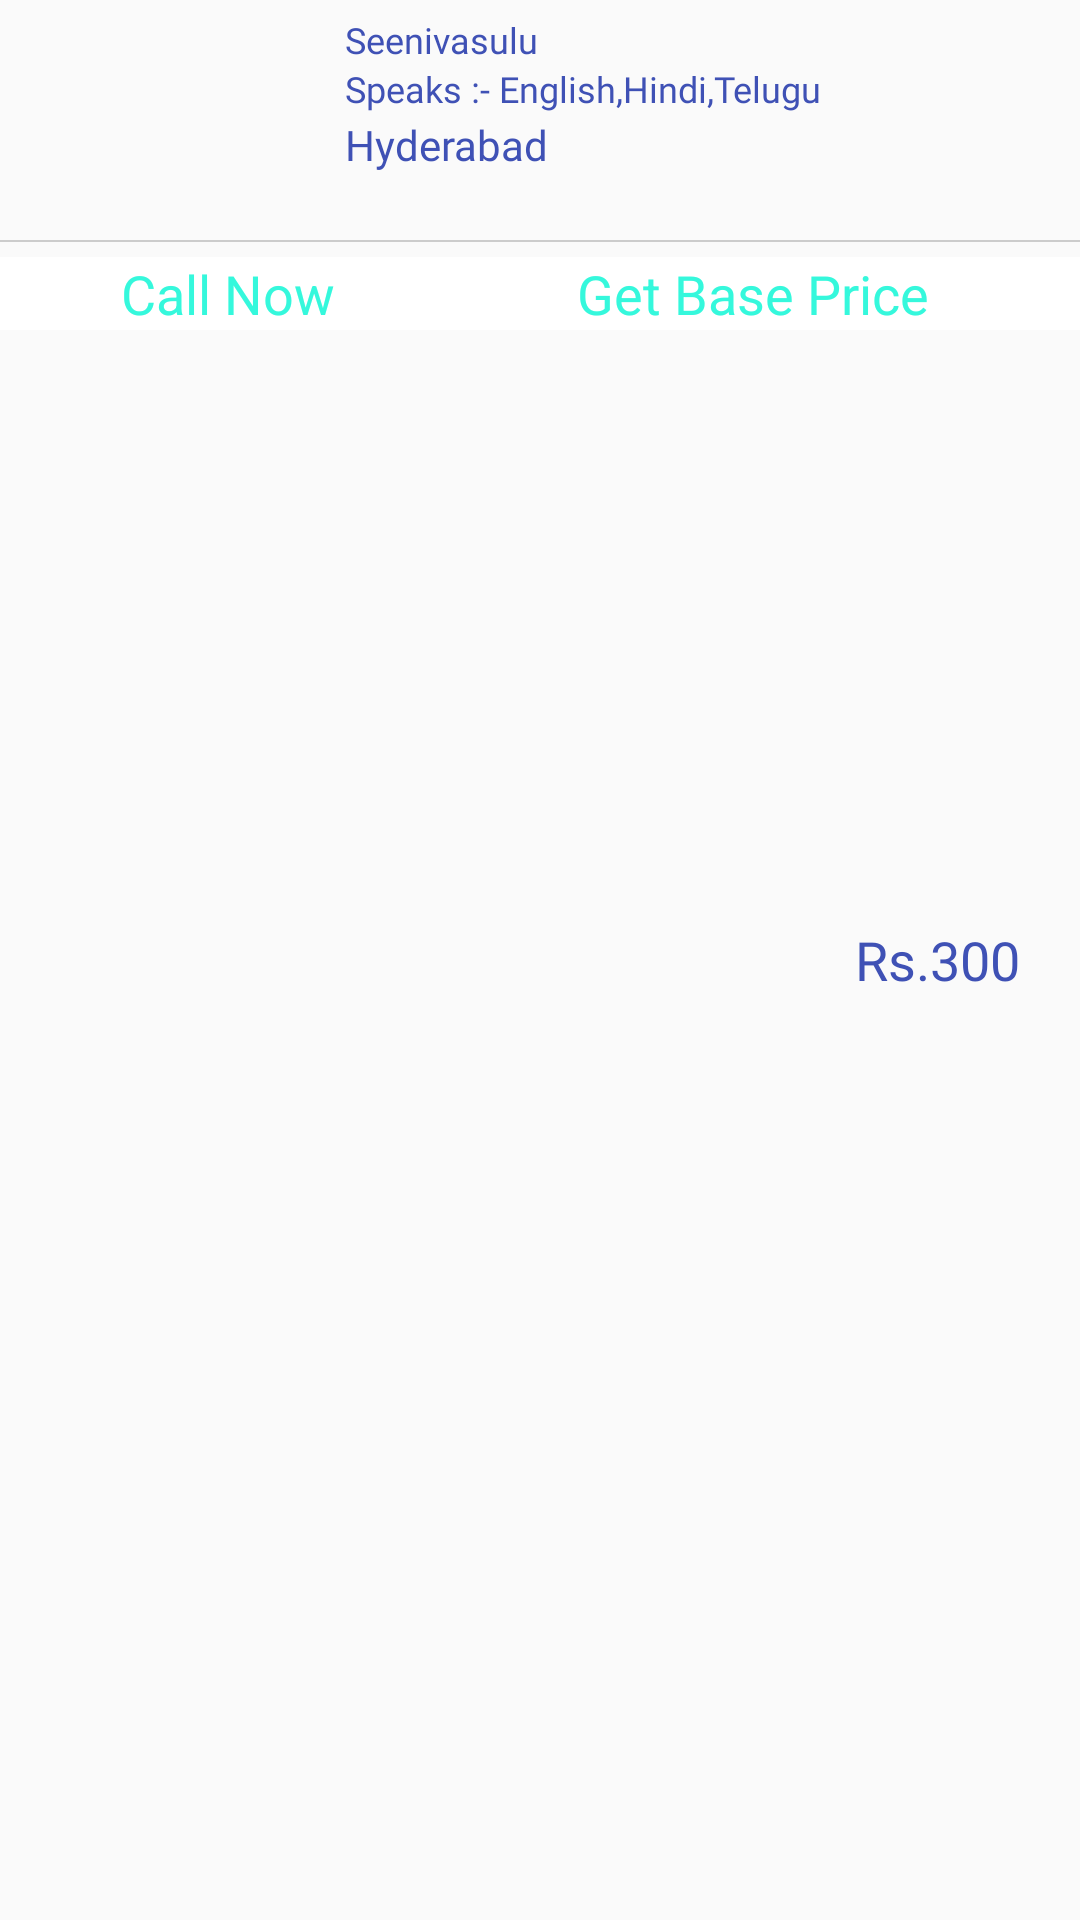

Reconstruct the res/layout file that produces this screen, plus the resources it refers to.
<!-- AndroidManifest.xml: application theme Theme.OemIndia -->
<!-- res/layout/vendor_view.xml -->
<?xml version="1.0" encoding="utf-8"?>
<RelativeLayout
    android:layout_margin="5dp"
    android:layout_below="@+id/headerlayout"
    android:id="@+id/relativeLayout"
    android:layout_width="match_parent"
    android:layout_height="wrap_content"
    xmlns:android="http://schemas.android.com/apk/res/android">


    <ImageView

        android:layout_width="100dp"
        android:id="@+id/vendors_im"
        android:src="@drawable/ic_baseline_search_24"
        android:layout_height="80dp"/>


    <TextView
        android:id="@+id/productname_tv"
        android:layout_width="wrap_content"
        android:layout_height="wrap_content"
        android:layout_marginTop="5dp"
        android:layout_toRightOf="@+id/vendors_im"
        android:fontFamily="@font/robotoregular"
        android:paddingLeft="15dp"
        android:text="Seenivasulu"
        android:textColor="@color/colorPrimary"
        android:textSize="12sp" />

    <TextView
        android:id="@+id/price_tv"
        android:layout_width="wrap_content"
        android:layout_height="wrap_content"
        android:layout_alignParentEnd="true"
        android:layout_centerVertical="true"
        android:layout_marginTop="5dp"
        android:layout_marginEnd="20dp"
        android:fontFamily="@font/robotoregular"
        android:paddingLeft="15dp"
        android:text="Rs.300"
        android:textColor="@color/colorPrimary"

        android:textSize="18sp" />

    <TextView
        android:id="@+id/companyname_tv"
        android:layout_width="wrap_content"
        android:layout_height="wrap_content"
        android:layout_below="@+id/productname_tv"
        android:layout_toRightOf="@+id/vendors_im"
        android:fontFamily="@font/robotoregular"
        android:paddingLeft="15dp"
        android:text="Speaks :- English,Hindi,Telugu"
        android:textColor="@color/colorPrimary"
        android:textSize="12sp" />

    <TextView
        android:id="@+id/vendorlocation_tv"
        android:layout_width="wrap_content"
        android:layout_height="wrap_content"
        android:layout_below="@+id/companyname_tv"
        android:layout_marginTop="1dp"
        android:layout_toRightOf="@+id/vendors_im"
        android:fontFamily="@font/robotoregular"
        android:paddingLeft="15dp"
        android:text="Hyderabad"
        android:textColor="@color/colorPrimary"
        android:textSize="14sp" />
    <TextView
        android:layout_width="match_parent"
        android:layout_height="5dp"
        android:visibility="gone"
        android:layout_below="@+id/vendors_im"/>
    <View
        android:layout_width="match_parent"
        android:background="#ccc"
        android:id="@+id/view_im"
        android:layout_below="@+id/vendors_im"
        android:layout_height="0.5dp"/>
    <RelativeLayout
        android:layout_below="@+id/view_im"
        android:background="#fff"
        android:layout_marginTop="5dp"
        android:layout_width="match_parent"
        android:layout_height="wrap_content">
        <TableLayout
            android:id="@+id/table"
            android:layout_width="match_parent"
            android:layout_height="wrap_content"
            >
            <TableRow
                android:layout_width="match_parent"
                android:layout_height="wrap_content"
                >
                <TextView
                    android:layout_marginLeft="0dp"
                    android:textSize="18dp"
                    android:id="@+id/phnenumber"
                    android:text="Call Now"
                    android:layout_weight="0.5"
                    android:textAlignment="center"
                    android:textColor="#35F8DC"
                    android:layout_below="@+id/view"
                    android:layout_width="wrap_content"
                    android:layout_height="wrap_content"
                    android:gravity="center_horizontal" />
                <TextView

                    android:text="Get Base Price"
                    android:textColor="#35F8DC"
                    android:textSize="18dp"
                    android:id="@+id/message"
                    android:textAlignment="center"
                    android:layout_weight="0.5"
                    android:layout_below="@+id/view"
                    android:layout_width="wrap_content"
                    android:layout_height="wrap_content"
                    android:gravity="center_horizontal" />
                <TextView
                    android:layout_weight="0"
                    android:layout_marginLeft="10dp"
                    android:id="@+id/chatwithdriver"
                    android:layout_below="@+id/view"
                    android:layout_width="wrap_content"
                    android:layout_height="wrap_content"/>

            </TableRow>
        </TableLayout>

    </RelativeLayout>
</RelativeLayout>
<!-- resources referenced by this layout -->
<resources>
  <color name="colorPrimary">#3F51B5</color>
  <style name="Theme.OemIndia" parent="Theme.MaterialComponents.DayNight.NoActionBar.Bridge">
          
          <item name="colorPrimary">@color/colorLoginPrimaryDark</item>
          <item name="colorPrimaryVariant">@color/colorPrimary</item>
          <item name="colorOnPrimary">@color/colorPrimaryDark</item>
          
          <item name="colorSecondary">@color/colorAccent</item>
          <item name="colorSecondaryVariant">@color/colorPrimary</item>
          <item name="colorOnSecondary">@color/blackTextColor</item>
          
          <item name="android:statusBarColor" tools:targetApi="l">?attr/colorPrimaryVariant</item>
          
      </style>
  <color name="colorLoginPrimaryDark">#FDFFFF</color>
  <color name="colorPrimaryDark">#FDFFFF</color>
  <color name="colorAccent">#FF4081</color>
  <color name="blackTextColor">#000</color>
</resources>
